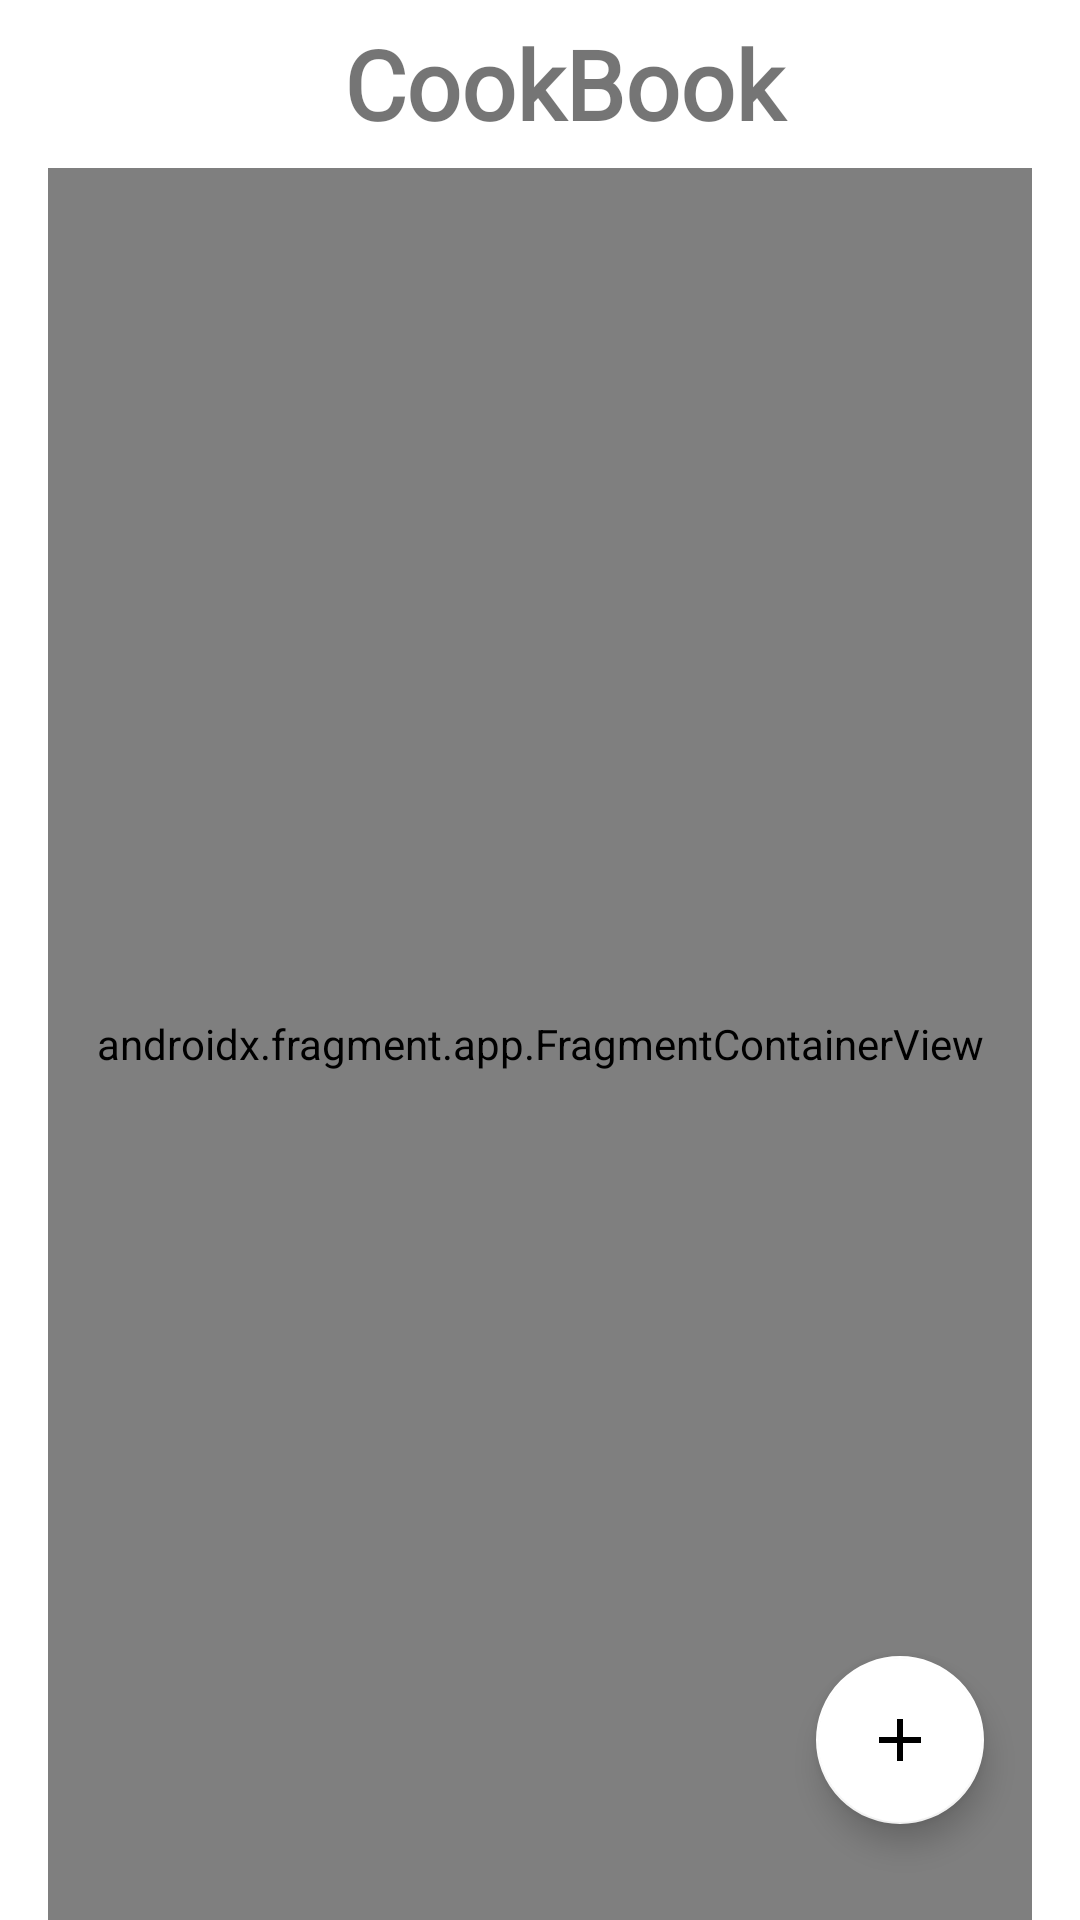

Here is an Android app screen rendered from its layout file. Give the layout XML and the strings, colors and styles it references.
<!-- AndroidManifest.xml: application theme Theme.CookBook -->
<!-- res/layout/activity_main_application.xml -->
<?xml version="1.0" encoding="utf-8"?>
<androidx.constraintlayout.widget.ConstraintLayout xmlns:android="http://schemas.android.com/apk/res/android"
    xmlns:app="http://schemas.android.com/apk/res-auto"
    xmlns:tools="http://schemas.android.com/tools"
    android:layout_width="match_parent"
    android:layout_height="match_parent"
    tools:context=".activity.MainApplication">

    <ImageView
        android:layout_width="match_parent"
        android:layout_height="wrap_content"
        android:layout_marginStart="24dp"
        android:layout_marginEnd="24dp"
        android:alpha="0.3"
        android:src="@drawable/watermark"
        app:layout_constraintBottom_toBottomOf="parent"
        app:layout_constraintEnd_toEndOf="parent"
        app:layout_constraintStart_toStartOf="parent"
        app:layout_constraintTop_toBottomOf="@+id/custom_toolbar_space" />

    <include
        android:id="@+id/custom_toolbar_space"
        layout="@layout/custom_toolbar"
        app:layout_constraintEnd_toEndOf="parent"
        app:layout_constraintStart_toStartOf="parent"
        app:layout_constraintTop_toTopOf="parent" />

    <androidx.fragment.app.FragmentContainerView
        android:id="@+id/container_space"
        android:name="androidx.navigation.fragment.NavHostFragment"
        android:layout_width="0dp"
        android:layout_height="0dp"
        android:layout_marginStart="16dp"
        android:layout_marginEnd="16dp"
        app:layout_constraintBottom_toBottomOf="parent"
        app:layout_constraintEnd_toEndOf="parent"
        app:layout_constraintStart_toStartOf="parent"
        app:layout_constraintTop_toBottomOf="@+id/custom_toolbar_space"
        app:defaultNavHost="true"
        app:navGraph="@navigation/nav_graph"/>

    <com.google.android.material.floatingactionbutton.FloatingActionButton
        android:id="@+id/more_options"
        android:layout_width="wrap_content"
        android:layout_height="wrap_content"
        android:layout_marginEnd="32dp"
        android:layout_marginBottom="32dp"
        app:rippleColor="@color/white"
        app:backgroundTint="@color/white"
        android:clickable="true"
        android:background="@android:color/transparent"
        app:layout_constraintBottom_toBottomOf="parent"
        app:layout_constraintEnd_toEndOf="parent"
        app:srcCompat="@drawable/ic_add" />

    <com.google.android.material.floatingactionbutton.FloatingActionButton
        android:id="@+id/login_button"
        android:layout_width="wrap_content"
        android:layout_height="0dp"
        android:layout_marginBottom="16dp"
        android:background="@android:color/transparent"
        android:clickable="true"
        android:visibility="gone"
        app:fabSize="mini"
        app:backgroundTint="@color/white"
        app:layout_constraintBottom_toTopOf="@+id/more_options"
        app:layout_constraintEnd_toEndOf="@+id/more_options"
        app:layout_constraintStart_toStartOf="@+id/more_options"
        app:rippleColor="@color/white"
        app:srcCompat="@drawable/ic_person" />
    <com.google.android.material.floatingactionbutton.FloatingActionButton
        android:id="@+id/signup_button"
        android:layout_width="wrap_content"
        android:layout_height="0dp"
        android:layout_marginBottom="16dp"
        android:background="@android:color/transparent"
        android:clickable="true"
        android:visibility="gone"
        app:fabSize="mini"
        app:backgroundTint="@color/white"
        app:layout_constraintBottom_toTopOf="@+id/login_button"
        app:layout_constraintEnd_toEndOf="@+id/login_button"
        app:layout_constraintStart_toStartOf="@+id/login_button"
        app:rippleColor="@color/white"
        app:srcCompat="@drawable/ic_register" />
    <com.google.android.material.floatingactionbutton.FloatingActionButton
        android:id="@+id/add_recipe"
        android:layout_width="wrap_content"
        android:layout_height="0dp"
        android:layout_marginBottom="16dp"
        android:background="@android:color/transparent"
        android:clickable="true"
        android:visibility="gone"
        app:fabSize="mini"
        app:backgroundTint="@color/white"
        app:layout_constraintBottom_toTopOf="@+id/signup_button"
        app:layout_constraintEnd_toEndOf="@+id/signup_button"
        app:layout_constraintStart_toStartOf="@+id/signup_button"
        app:rippleColor="@color/white"
        app:srcCompat="@drawable/ic_add" />
</androidx.constraintlayout.widget.ConstraintLayout>
<!-- res/layout/custom_toolbar.xml (included above) -->
<?xml version="1.0" encoding="utf-8"?>
<androidx.appcompat.widget.Toolbar
    android:id="@+id/my_tool"
    xmlns:android="http://schemas.android.com/apk/res/android"
    xmlns:app="http://schemas.android.com/apk/res-auto"
    android:layout_width="match_parent"
    android:layout_height="wrap_content">

    <androidx.constraintlayout.widget.ConstraintLayout
        android:layout_width="match_parent"
        android:layout_height="match_parent">

        <TextView
            android:id="@+id/title_tool"
            android:layout_width="0dp"
            android:layout_height="wrap_content"
            android:text="CookBook"
            android:fontFamily="@font/alex_brush"
            android:textStyle="bold"
            android:textSize="32sp"
            android:textAlignment="center"
            app:layout_constraintBottom_toBottomOf="parent"
            app:layout_constraintEnd_toEndOf="parent"
            app:layout_constraintStart_toStartOf="parent"
            app:layout_constraintTop_toTopOf="parent" />

    </androidx.constraintlayout.widget.ConstraintLayout>

</androidx.appcompat.widget.Toolbar>
<!-- resources referenced by this layout -->
<resources>
  <!-- drawable ic_add (drawable) -->
  <vector android:height="24dp" android:tint="#898685"
      android:viewportHeight="24" android:viewportWidth="24"
      android:width="24dp" xmlns:android="http://schemas.android.com/apk/res/android">
      <path android:fillColor="@android:color/white" android:pathData="M19,13h-6v6h-2v-6H5v-2h6V5h2v6h6v2z"/>
  </vector>
  <!-- drawable ic_person (drawable) -->
  <vector android:height="24dp" android:tint="#898685"
      android:viewportHeight="24" android:viewportWidth="24"
      android:width="24dp" xmlns:android="http://schemas.android.com/apk/res/android">
      <path android:fillColor="@android:color/white" android:pathData="M12,12c2.21,0 4,-1.79 4,-4s-1.79,-4 -4,-4 -4,1.79 -4,4 1.79,4 4,4zM12,14c-2.67,0 -8,1.34 -8,4v2h16v-2c0,-2.66 -5.33,-4 -8,-4z"/>
  </vector>
  <!-- drawable ic_register (drawable) -->
  <vector android:height="24dp" android:tint="#898685"
      android:viewportHeight="24" android:viewportWidth="24"
      android:width="24dp" xmlns:android="http://schemas.android.com/apk/res/android">
      <path android:fillColor="@android:color/white" android:pathData="M13,8c0,-2.21 -1.79,-4 -4,-4S5,5.79 5,8s1.79,4 4,4S13,10.21 13,8zM15,10v2h3v3h2v-3h3v-2h-3V7h-2v3H15zM1,18v2h16v-2c0,-2.66 -5.33,-4 -8,-4S1,15.34 1,18z"/>
  </vector>
  <!-- drawable watermark: png bitmap (drawable-hdpi, 75105 bytes) -->
  <style name="Theme.CookBook" parent="Theme.MaterialComponents.DayNight.NoActionBar">
          
          <item name="colorOnPrimary">@color/white</item>
          <item name="android:statusBarColor">@android:color/transparent</item>
          <item name="windowActionBar">false</item>
          <item name="windowNoTitle">true</item>
          <item name="android:windowDrawsSystemBarBackgrounds">true</item>
          <item name="android:windowLightStatusBar" tools:targetApi="23">true</item>
  
          
          <item name="colorSecondary">@color/teal_200</item>
          <item name="colorSecondaryVariant">@color/teal_700</item>
          <item name="colorOnSecondary">@color/black</item>
          
          
      </style>
  <!-- not gathered from this repository: default colours our renderer supplied (Android Studio template values) -->
  <color name="teal_200">#FF03DAC5</color>
  <color name="teal_700">#FF018786</color>
  <color name="black">#FF000000</color>
  <color name="white">#FFFFFFFF</color>
</resources>
